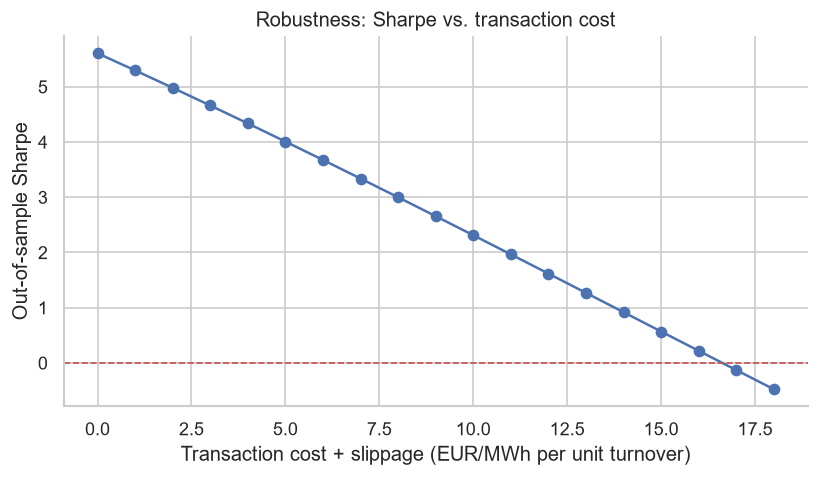

Values plotted in this chart, from the file beside it:
cost_eur_per_mwh, oos_sharpe, oos_annualized_pnl_eur
0.0, 5.606, 1025
1.0, 5.296, 963.2
2.0, 4.98, 901.5
3.0, 4.66, 839.9
4.0, 4.336, 778.2
5.0, 4.007, 716.6
6.0, 3.674, 654.9
7.0, 3.338, 593.3
8.0, 2.998, 531.7
9.0, 2.656, 470
10.0, 2.311, 408.4
11.0, 1.964, 346.7
12.0, 1.616, 285.1
13.0, 1.267, 223.4
14.0, 0.9174, 161.8
15.0, 0.5676, 100.2
16.0, 0.218, 38.51
17.0, -0.1307, -23.13
18.0, -0.4783, -84.77
